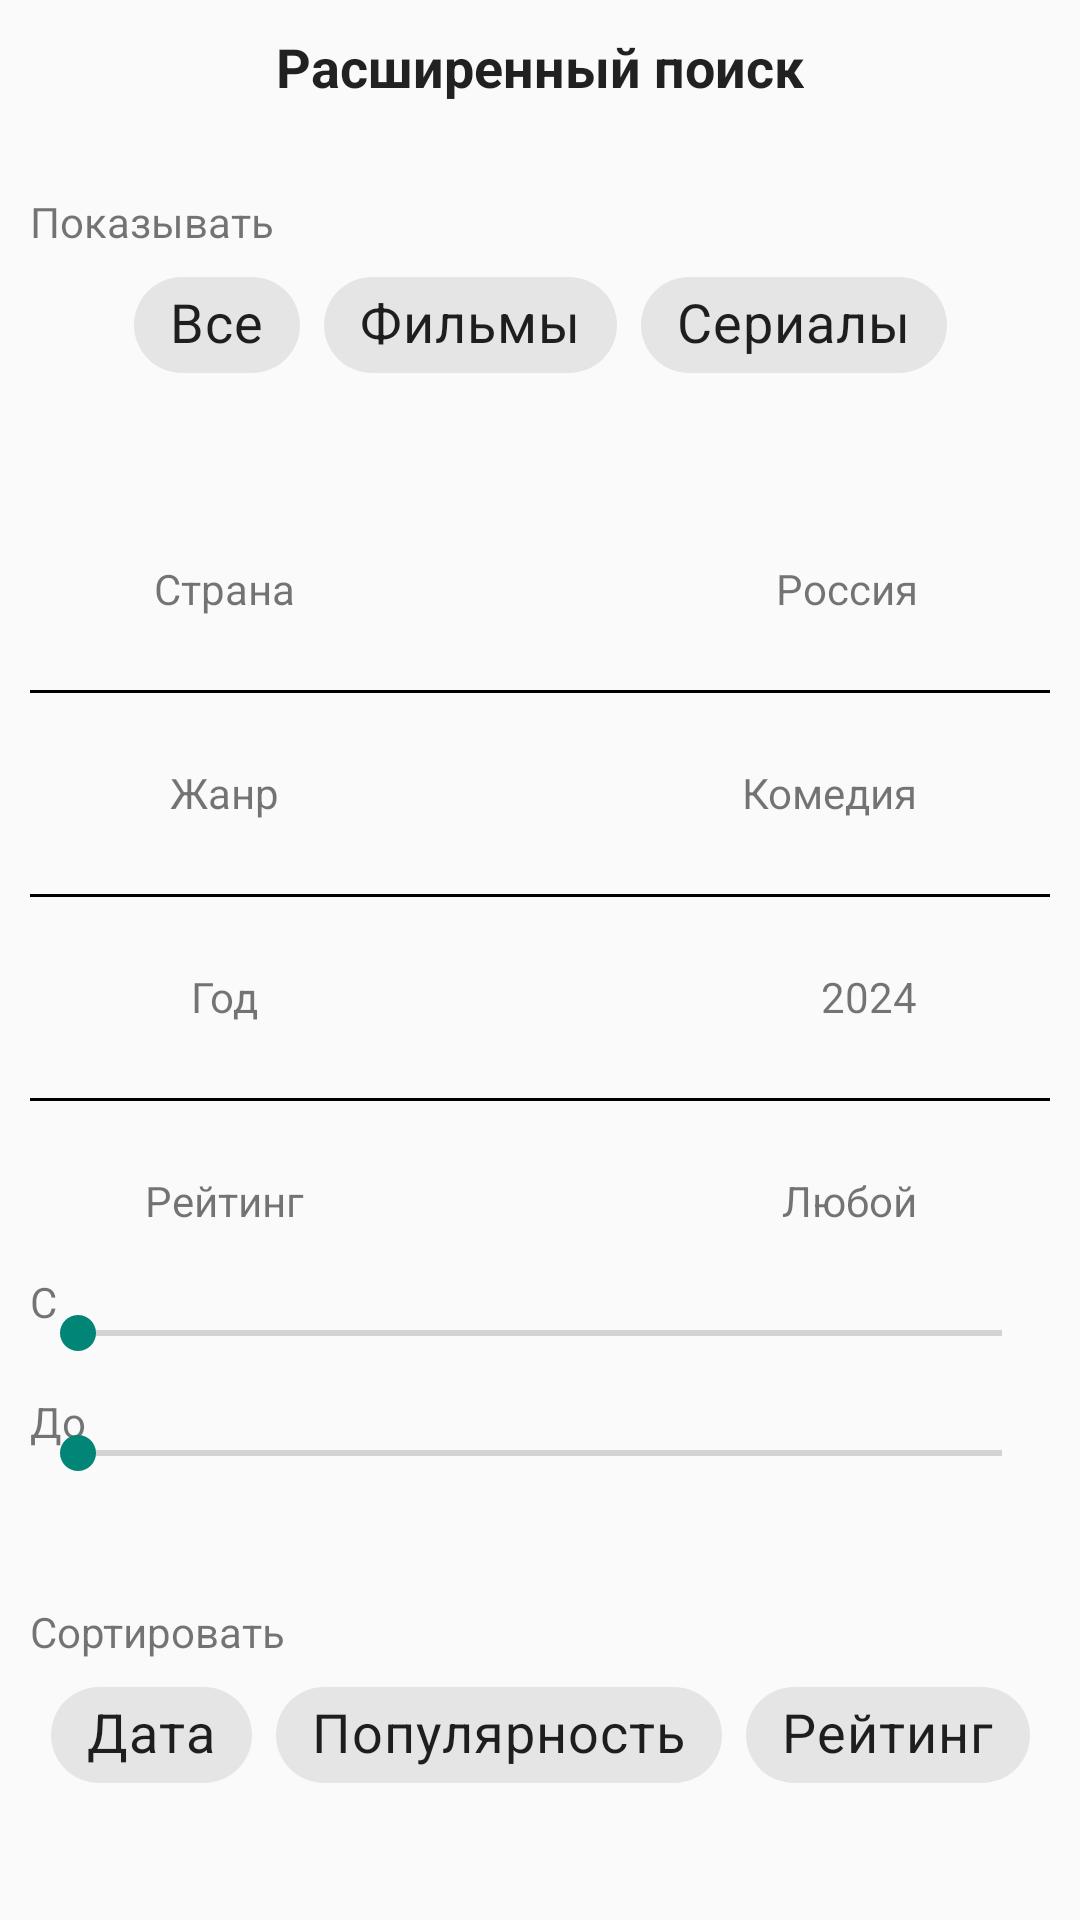

Produce the Android XML layout that renders to this screen, including the resource entries it uses.
<!-- AndroidManifest.xml: application theme Theme.Test_kinopoisk -->
<!-- res/layout/fragment_advanced_search.xml -->
<?xml version="1.0" encoding="utf-8"?>
<androidx.constraintlayout.widget.ConstraintLayout xmlns:android="http://schemas.android.com/apk/res/android"
    xmlns:app="http://schemas.android.com/apk/res-auto"
    xmlns:tools="http://schemas.android.com/tools"
    android:layout_width="match_parent"
    android:layout_height="match_parent"
    android:layout_margin="10dp"
    android:padding="10dp"
    tools:context=".ui.searching.AdvancedSearchFragment">

    <TextView
        android:id="@+id/tv_advanced_search"
        style="@style/TitleTextAppearance18"
        android:layout_width="wrap_content"
        android:layout_height="wrap_content"
        android:text="@string/advanced_search_ru"
        app:layout_constraintEnd_toEndOf="parent"
        app:layout_constraintStart_toStartOf="parent"
        app:layout_constraintTop_toTopOf="parent" />

    <TextView
        android:layout_width="wrap_content"
        android:layout_height="wrap_content"
        android:layout_marginTop="30dp"
        android:text="@string/show_ru"
        app:layout_constraintStart_toStartOf="parent"
        app:layout_constraintTop_toBottomOf="@+id/tv_advanced_search" />

    <com.google.android.material.chip.ChipGroup
        android:id="@+id/chip_group_1"
        android:layout_width="wrap_content"
        android:layout_height="wrap_content"
        android:layout_marginTop="50dp"
        app:singleSelection="true"
        android:theme="@style/Theme.MaterialComponents.Light"
        app:layout_constraintEnd_toEndOf="parent"
        app:layout_constraintStart_toStartOf="parent"
        app:layout_constraintTop_toBottomOf="@+id/tv_advanced_search">

        <com.google.android.material.chip.Chip
            android:id="@+id/chip_all"
            android:layout_width="wrap_content"
            android:layout_height="wrap_content"
            style="@style/Widget.MaterialComponents.Chip.Choice"
            android:text="@string/All_ru"
            android:textSize="18sp"
            app:layout_constraintStart_toStartOf="parent"
            app:layout_constraintTop_toTopOf="parent" />

        <com.google.android.material.chip.Chip
            android:id="@+id/chip_films"
            android:layout_width="wrap_content"
            android:layout_height="wrap_content"
            style="@style/Widget.MaterialComponents.Chip.Choice"
            android:text="@string/films_ru"
            android:textSize="18sp"
            app:layout_constraintStart_toEndOf="@+id/chip_all"
            app:layout_constraintTop_toTopOf="parent" />

        <com.google.android.material.chip.Chip
            android:id="@+id/chip_serials"
            android:layout_width="wrap_content"
            android:layout_height="wrap_content"
            style="@style/Widget.MaterialComponents.Chip.Choice"
            android:text="@string/serials_ru"
            android:textSize="18sp"
            app:layout_constraintStart_toEndOf="@+id/chip_films"
            app:layout_constraintTop_toTopOf="parent" />
    </com.google.android.material.chip.ChipGroup>

    <TextView
        android:id="@+id/tv_title_country"
        style="@style/TitleTextAppearance15"
        android:layout_width="60dp"
        android:layout_height="48dp"
        android:layout_marginTop="40dp"
        android:gravity="center"
        android:text="@string/country_ru"
        app:layout_constraintStart_toStartOf="@+id/chip_group_1"
        app:layout_constraintTop_toBottomOf="@+id/chip_group_1" />

    <TextView
        android:id="@+id/tv_choice_country"
        android:layout_width="wrap_content"
        android:layout_height="48dp"
        android:layout_marginTop="40dp"
        android:clickable="true"
        android:focusable="true"
        android:gravity="center"
        android:padding="10dp"
        android:text="@string/russia_ru"
        app:layout_constraintEnd_toEndOf="@+id/chip_group_1"
        app:layout_constraintTop_toBottomOf="@+id/chip_group_1" />

    <View
        android:layout_width="match_parent"
        android:layout_height="1dp"
        android:background="@color/black"
        app:layout_constraintBottom_toTopOf="@+id/tv_title_genre"
        app:layout_constraintStart_toStartOf="parent"
        app:layout_constraintTop_toBottomOf="@+id/tv_title_country" />

    <TextView
        android:id="@+id/tv_title_genre"
        style="@style/TitleTextAppearance15"
        android:layout_width="60dp"
        android:layout_height="48dp"
        android:layout_marginTop="20dp"
        android:gravity="center"
        android:text="@string/genre_ru"
        app:layout_constraintStart_toStartOf="@+id/chip_group_1"
        app:layout_constraintTop_toBottomOf="@+id/tv_title_country" />

    <TextView
        android:id="@+id/tv_choice_genre"
        android:layout_width="wrap_content"
        android:layout_height="48dp"
        android:layout_marginTop="20dp"
        android:clickable="true"
        android:focusable="true"
        android:gravity="center"
        android:padding="10dp"
        android:text="@string/comedy_ru"
        app:layout_constraintEnd_toEndOf="@+id/chip_group_1"
        app:layout_constraintTop_toBottomOf="@+id/tv_choice_country" />

    <View
        android:layout_width="match_parent"
        android:layout_height="1dp"
        android:background="@color/black"
        app:layout_constraintBottom_toTopOf="@+id/tv_title_year"
        app:layout_constraintStart_toStartOf="parent"
        app:layout_constraintTop_toBottomOf="@+id/tv_title_genre" />

    <TextView
        android:id="@+id/tv_title_year"
        style="@style/TitleTextAppearance15"
        android:layout_width="60dp"
        android:layout_height="48dp"
        android:layout_marginTop="20dp"
        android:gravity="center"
        android:text="@string/year_ru"
        app:layout_constraintStart_toStartOf="@+id/chip_group_1"
        app:layout_constraintTop_toBottomOf="@+id/tv_title_genre" />

    <TextView
        android:id="@+id/tv_choice_year"
        android:layout_width="wrap_content"
        android:layout_height="48dp"
        android:layout_marginTop="20dp"
        android:clickable="true"
        android:focusable="true"
        android:gravity="center"
        android:padding="10dp"
        android:text="@string/_2024"
        app:layout_constraintEnd_toEndOf="@+id/chip_group_1"
        app:layout_constraintTop_toBottomOf="@+id/tv_choice_genre" />

    <View
        android:layout_width="match_parent"
        android:layout_height="1dp"
        android:background="@color/black"
        app:layout_constraintBottom_toTopOf="@+id/tv_title_rating"
        app:layout_constraintStart_toStartOf="parent"
        app:layout_constraintTop_toBottomOf="@+id/tv_title_year" />

    <TextView
        android:id="@+id/tv_title_rating"
        style="@style/TitleTextAppearance15"
        android:layout_width="60dp"
        android:layout_height="48dp"
        android:layout_marginTop="20dp"
        android:gravity="center"
        android:text="@string/rating_ru"
        app:layout_constraintStart_toStartOf="@+id/chip_group_1"
        app:layout_constraintTop_toBottomOf="@+id/tv_title_year" />

    <TextView
        android:id="@+id/tv_choice_rating"
        android:layout_width="wrap_content"
        android:layout_height="48dp"
        android:layout_marginTop="20dp"
        android:gravity="center"
        android:padding="10dp"
        android:text="@string/any_ru"
        app:layout_constraintEnd_toEndOf="@+id/chip_group_1"
        app:layout_constraintTop_toBottomOf="@+id/tv_choice_year" />

    <TextView
        android:layout_width="wrap_content"
        android:layout_height="wrap_content"
        android:text="@string/from_ru"
        app:layout_constraintStart_toStartOf="parent"
        app:layout_constraintTop_toTopOf="@+id/seekbar_rating_from" />

    <SeekBar
        android:id="@+id/seekbar_rating_from"
        android:layout_width="match_parent"
        android:layout_height="40dp"
        android:max="10"
        app:layout_constraintEnd_toEndOf="parent"
        app:layout_constraintStart_toStartOf="parent"
        app:layout_constraintTop_toBottomOf="@+id/tv_title_rating" />

    <TextView
        android:layout_width="wrap_content"
        android:layout_height="wrap_content"
        android:text="@string/to_ru"
        app:layout_constraintStart_toStartOf="parent"
        app:layout_constraintTop_toTopOf="@+id/seekbar_rating_to" />

    <SeekBar
        android:id="@+id/seekbar_rating_to"
        android:layout_width="match_parent"
        android:layout_height="40dp"
        android:max="10"
        app:layout_constraintEnd_toEndOf="parent"
        app:layout_constraintStart_toStartOf="parent"
        app:layout_constraintTop_toBottomOf="@+id/seekbar_rating_from" />

    <TextView
        android:layout_width="wrap_content"
        android:layout_height="wrap_content"
        android:layout_marginTop="30dp"
        android:text="@string/sort_ru"
        app:layout_constraintStart_toStartOf="parent"
        app:layout_constraintTop_toBottomOf="@+id/seekbar_rating_to" />

    <com.google.android.material.chip.ChipGroup
        android:id="@+id/chip_group_2"
        android:layout_width="wrap_content"
        android:layout_height="wrap_content"
        android:layout_marginTop="50dp"
        app:singleSelection="true"
        android:theme="@style/Theme.MaterialComponents.Light"
        app:layout_constraintEnd_toEndOf="parent"
        app:layout_constraintStart_toStartOf="parent"
        app:layout_constraintTop_toBottomOf="@+id/seekbar_rating_to">

        <com.google.android.material.chip.Chip
            android:id="@+id/chip_date"
            android:layout_width="wrap_content"
            android:layout_height="wrap_content"
            style="@style/Widget.MaterialComponents.Chip.Choice"
            android:text="@string/date_ru"
            android:textSize="18sp"
            app:layout_constraintStart_toStartOf="parent"
            app:layout_constraintTop_toTopOf="parent" />

        <com.google.android.material.chip.Chip
            android:id="@+id/chip_popular"
            android:layout_width="wrap_content"
            android:layout_height="wrap_content"
            style="@style/Widget.MaterialComponents.Chip.Choice"
            android:text="@string/popular_ru"
            android:textSize="18sp"
            app:layout_constraintStart_toEndOf="@+id/chip_all"
            app:layout_constraintTop_toTopOf="parent" />

        <com.google.android.material.chip.Chip
            android:id="@+id/chip_rating"
            android:layout_width="wrap_content"
            android:layout_height="wrap_content"
            style="@style/Widget.MaterialComponents.Chip.Choice"
            android:text="@string/rating_ru"
            android:textSize="18sp"
            app:layout_constraintStart_toEndOf="@+id/chip_films"
            app:layout_constraintTop_toTopOf="parent" />
    </com.google.android.material.chip.ChipGroup>

    <Button
        android:id="@+id/button_search"
        android:layout_width="wrap_content"
        android:layout_height="wrap_content"
        android:layout_marginTop="30dp"
        android:textColor="@color/white"
        android:background="@color/purple_custom"
        android:text="@string/search_ru"
        app:layout_constraintStart_toStartOf="parent"
        app:layout_constraintEnd_toEndOf="parent"
        app:layout_constraintTop_toBottomOf="@+id/chip_group_2"/>

</androidx.constraintlayout.widget.ConstraintLayout>
<!-- resources referenced by this layout -->
<resources>
  <color name="black">#FF000000</color>
  <color name="purple_custom">#3D3BFE</color>
  <color name="white">#FFFFFFFF</color>
  <string name="All_ru">Все</string>
  <string name="_2024">2024</string>
  <string name="advanced_search_ru">Расширенный поиск</string>
  <string name="any_ru">Любой</string>
  <string name="comedy_ru">Комедия</string>
  <string name="country_ru">Страна</string>
  <string name="date_ru">Дата</string>
  <string name="films_ru">Фильмы</string>
  <string name="from_ru">С</string>
  <string name="genre_ru">Жанр</string>
  <string name="popular_ru">Популярность</string>
  <string name="rating_ru">Рейтинг</string>
  <string name="russia_ru">Россия</string>
  <string name="search_ru">Искать</string>
  <string name="serials_ru">Сериалы</string>
  <string name="show_ru">Показывать</string>
  <string name="sort_ru">Сортировать</string>
  <string name="to_ru">До</string>
  <string name="year_ru">Год</string>
  <style name="TitleTextAppearance18" parent="TextAppearance.AppCompat">
          <item name="android:textSize">18sp</item>
          <item name="android:textStyle">bold</item>
      </style>
  <style name="Theme.Test_kinopoisk" parent="Theme.AppCompat.DayNight.NoActionBar">
          
          <item name="colorPrimary">@color/purple_500</item>
          <item name="colorPrimaryVariant">@color/purple_700</item>
          <item name="colorOnPrimary">@color/white</item>
          
          <item name="colorSecondary">@color/teal_200</item>
          <item name="colorSecondaryVariant">@color/teal_700</item>
          <item name="colorOnSecondary">@color/black</item>
          
          <item name="android:statusBarColor">?attr/colorPrimaryVariant</item>
          <item name="fontFamily">@font/protest_strike_regular</item>
          
      </style>
  <color name="purple_500">#FF6200EE</color>
  <color name="purple_700">#FF3700B3</color>
  <color name="teal_200">#FF03DAC5</color>
  <color name="teal_700">#FF018786</color>
</resources>
